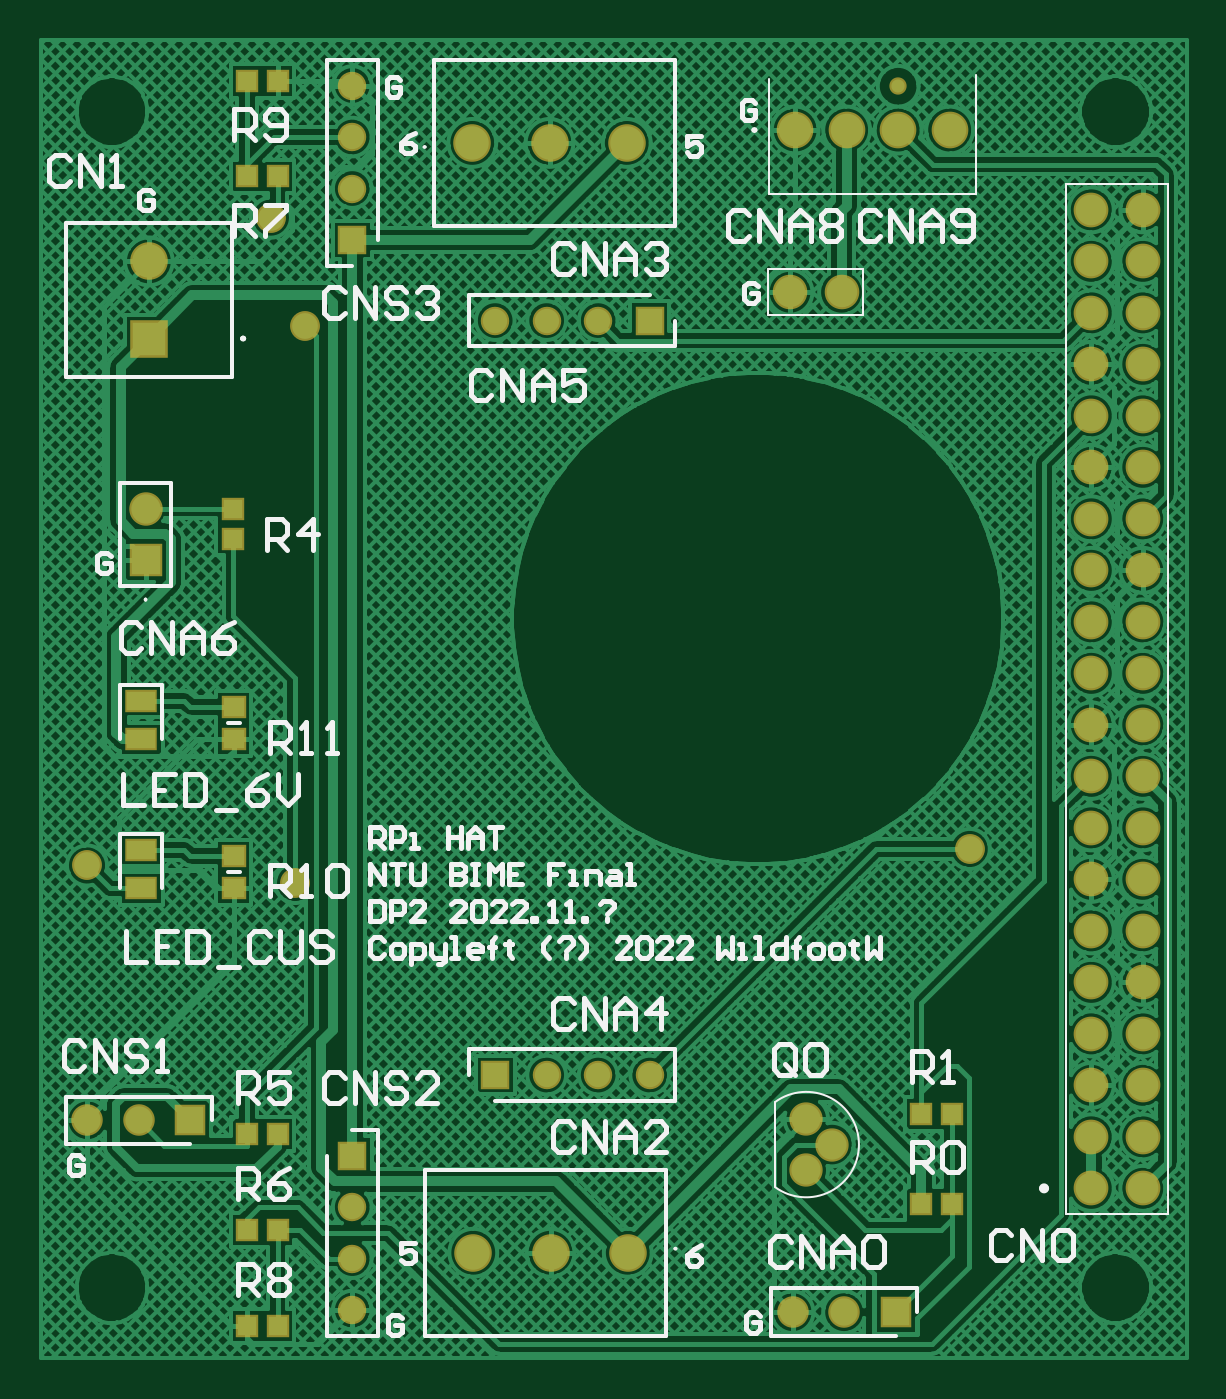
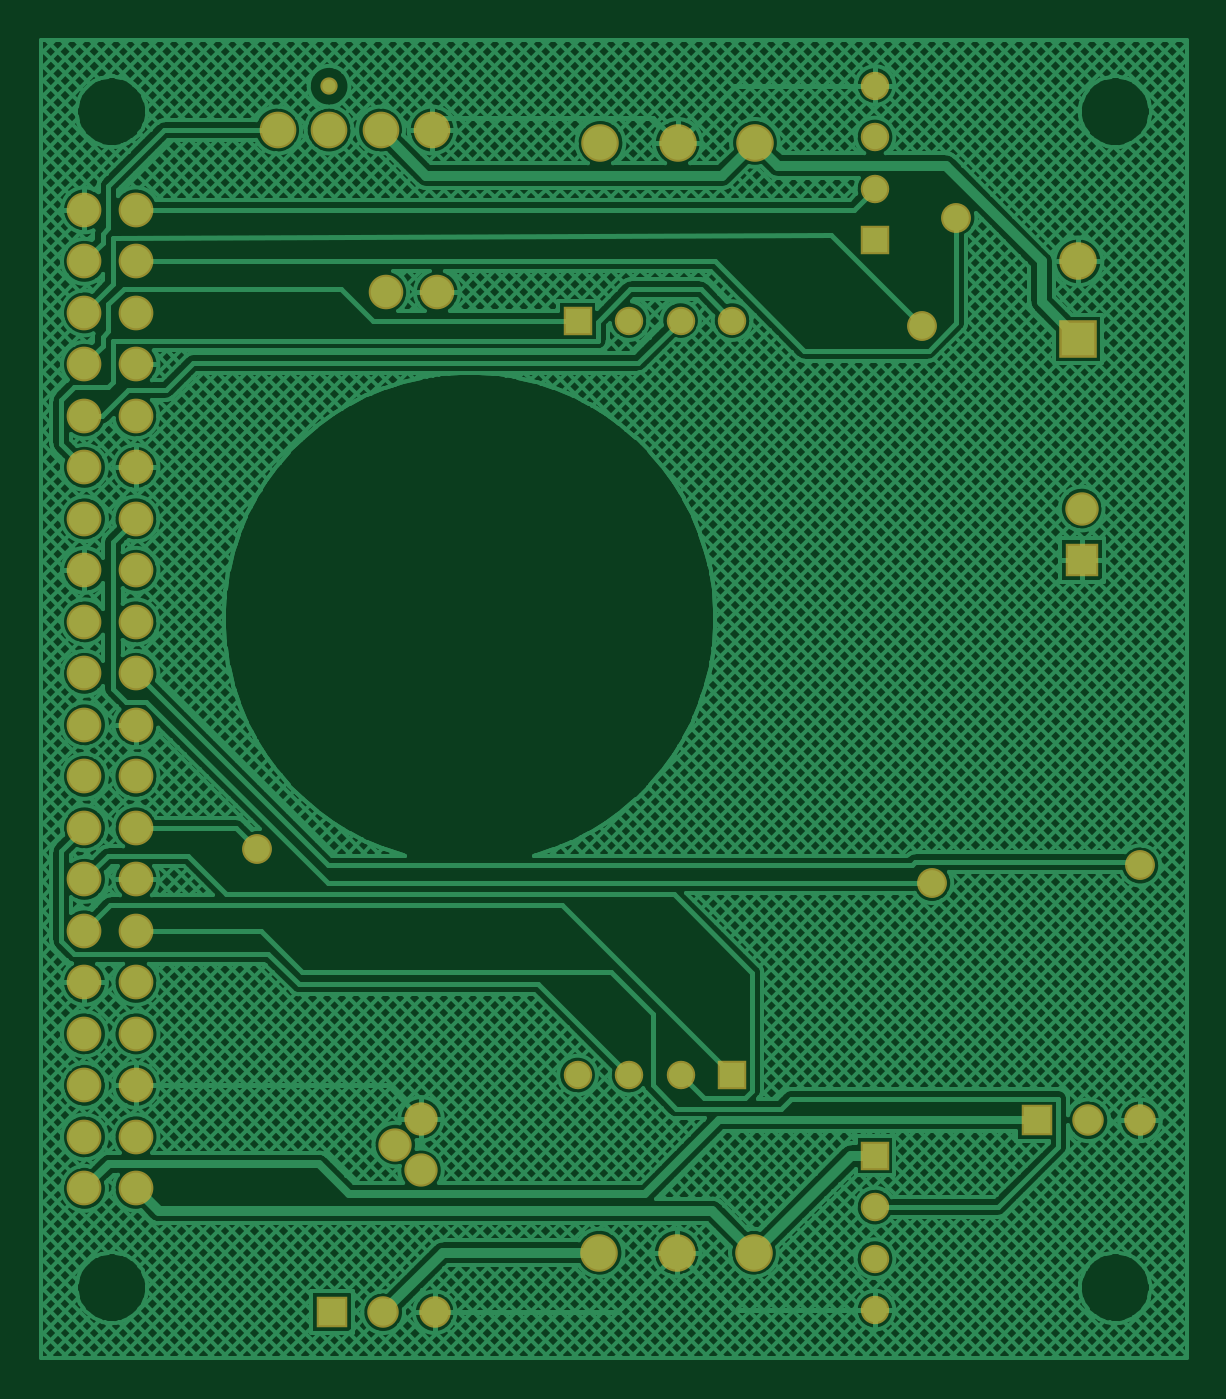
Circuit board: 7 layer files. Board 56.5 x 65.0 mm.
- bottom_copper: PCB1.GBL (99821 bytes)
- bottom_mask: PCB1.GBS (2510 bytes)
- outline: PCB1.GM1 (288 bytes)
- top_copper: PCB1.GTL (117633 bytes)
- top_silk: PCB1.GTO (20305 bytes)
- paste: PCB1.GTP (902 bytes)
- top_mask: PCB1.GTS (3124 bytes)

=== bottom_copper: PCB1.GBL (99821 bytes, source omitted) ===
=== bottom_mask: PCB1.GBS ===
G04*
G04 #@! TF.GenerationSoftware,Altium Limited,Altium Designer,20.2.3 (150)*
G04*
G04 Layer_Color=16711935*
%FSLAX25Y25*%
%MOIN*%
G70*
G04*
G04 #@! TF.SameCoordinates,F15F1335-3D0F-4216-8B18-0C41FCBFB515*
G04*
G04*
G04 #@! TF.FilePolarity,Negative*
G04*
G01*
G75*
%ADD22C,0.06493*%
%ADD23R,0.06493X0.06493*%
%ADD24C,0.05524*%
%ADD25R,0.05524X0.05524*%
%ADD26R,0.05524X0.05524*%
%ADD27C,0.07296*%
%ADD28C,0.06115*%
%ADD29R,0.06115X0.06115*%
%ADD30C,0.06741*%
%ADD31C,0.03359*%
%ADD32C,0.07119*%
%ADD33C,0.06709*%
%ADD34R,0.07296X0.07296*%
%ADD35C,0.06469*%
%ADD36C,0.05800*%
D22*
X20366Y204000D02*
D03*
D23*
Y194000D02*
D03*
D24*
X88252Y240500D02*
D03*
X98252D02*
D03*
X108252D02*
D03*
X60500Y266142D02*
D03*
Y276142D02*
D03*
Y286142D02*
D03*
Y68358D02*
D03*
Y58358D02*
D03*
Y48358D02*
D03*
X118252Y94000D02*
D03*
X108252D02*
D03*
X98252D02*
D03*
D25*
X118252Y240500D02*
D03*
X88252Y94000D02*
D03*
D26*
X60500Y256142D02*
D03*
Y78358D02*
D03*
D27*
X84000Y59500D02*
D03*
X99000D02*
D03*
X114000D02*
D03*
X83803Y275000D02*
D03*
X98803D02*
D03*
X113803D02*
D03*
X21000Y252000D02*
D03*
D28*
X9059Y85226D02*
D03*
X19059D02*
D03*
X156000Y47961D02*
D03*
X146000D02*
D03*
D29*
X29059Y85226D02*
D03*
X166000Y47961D02*
D03*
D30*
X214000Y262000D02*
D03*
Y252000D02*
D03*
Y242000D02*
D03*
Y232000D02*
D03*
Y222000D02*
D03*
Y212000D02*
D03*
Y202000D02*
D03*
Y192000D02*
D03*
Y182000D02*
D03*
Y172000D02*
D03*
Y162000D02*
D03*
Y152000D02*
D03*
Y142000D02*
D03*
Y132000D02*
D03*
Y122000D02*
D03*
Y112000D02*
D03*
Y102000D02*
D03*
Y92000D02*
D03*
Y82000D02*
D03*
Y72000D02*
D03*
X204000Y262000D02*
D03*
Y252000D02*
D03*
Y242000D02*
D03*
Y232000D02*
D03*
Y222000D02*
D03*
Y212000D02*
D03*
Y202000D02*
D03*
Y192000D02*
D03*
Y182000D02*
D03*
Y172000D02*
D03*
Y162000D02*
D03*
Y152000D02*
D03*
Y142000D02*
D03*
Y132000D02*
D03*
Y122000D02*
D03*
Y112000D02*
D03*
Y102000D02*
D03*
Y92000D02*
D03*
Y82000D02*
D03*
Y72000D02*
D03*
D31*
X166500Y286004D02*
D03*
D32*
X176500Y277500D02*
D03*
X166500D02*
D03*
X156500D02*
D03*
X146500D02*
D03*
D33*
X145500Y246000D02*
D03*
X155500D02*
D03*
D34*
X21000Y237000D02*
D03*
D35*
X148650Y85500D02*
D03*
X153650Y80500D02*
D03*
X148650Y75500D02*
D03*
D36*
X9000Y134700D02*
D03*
X51400Y239500D02*
D03*
X180400Y137900D02*
D03*
X44700Y260500D02*
D03*
X49400Y131300D02*
D03*
M02*

=== outline: PCB1.GM1 ===
G04*
G04 #@! TF.GenerationSoftware,Altium Limited,Altium Designer,20.2.3 (150)*
G04*
G04 Layer_Color=16711935*
%FSLAX25Y25*%
%MOIN*%
G70*
G04*
G04 #@! TF.SameCoordinates,F15F1335-3D0F-4216-8B18-0C41FCBFB515*
G04*
G04*
G04 #@! TF.FilePolarity,Positive*
G04*
G01*
G75*
M02*

=== top_copper: PCB1.GTL (117633 bytes, source omitted) ===
=== top_silk: PCB1.GTO (20305 bytes, source omitted) ===
=== paste: PCB1.GTP ===
G04*
G04 #@! TF.GenerationSoftware,Altium Limited,Altium Designer,20.2.3 (150)*
G04*
G04 Layer_Color=8421504*
%FSLAX25Y25*%
%MOIN*%
G70*
G04*
G04 #@! TF.SameCoordinates,F15F1335-3D0F-4216-8B18-0C41FCBFB515*
G04*
G04*
G04 #@! TF.FilePolarity,Positive*
G04*
G01*
G75*
%ADD14R,0.03543X0.03740*%
%ADD15R,0.03740X0.03543*%
%ADD16R,0.03937X0.03543*%
%ADD17R,0.05512X0.03543*%
D14*
X40094Y287000D02*
D03*
X46000D02*
D03*
X40094Y268500D02*
D03*
X46000D02*
D03*
Y45235D02*
D03*
X40094D02*
D03*
Y82500D02*
D03*
X46000D02*
D03*
Y63867D02*
D03*
X40094D02*
D03*
X176906Y69000D02*
D03*
X171000D02*
D03*
Y86500D02*
D03*
X176906D02*
D03*
D15*
X37402Y204000D02*
D03*
Y198094D02*
D03*
D16*
X37500Y159180D02*
D03*
Y165480D02*
D03*
Y130260D02*
D03*
Y136559D02*
D03*
D17*
X19500Y159180D02*
D03*
Y166661D02*
D03*
Y130260D02*
D03*
Y137740D02*
D03*
M02*

=== top_mask: PCB1.GTS ===
G04*
G04 #@! TF.GenerationSoftware,Altium Limited,Altium Designer,20.2.3 (150)*
G04*
G04 Layer_Color=8388736*
%FSLAX25Y25*%
%MOIN*%
G70*
G04*
G04 #@! TF.SameCoordinates,F15F1335-3D0F-4216-8B18-0C41FCBFB515*
G04*
G04*
G04 #@! TF.FilePolarity,Negative*
G04*
G01*
G75*
%ADD18R,0.04343X0.04540*%
%ADD19R,0.04540X0.04343*%
%ADD20R,0.04737X0.04343*%
%ADD21R,0.06312X0.04343*%
%ADD22C,0.06493*%
%ADD23R,0.06493X0.06493*%
%ADD24C,0.05524*%
%ADD25R,0.05524X0.05524*%
%ADD26R,0.05524X0.05524*%
%ADD27C,0.07296*%
%ADD28C,0.06115*%
%ADD29R,0.06115X0.06115*%
%ADD30C,0.06741*%
%ADD31C,0.03359*%
%ADD32C,0.07119*%
%ADD33C,0.06709*%
%ADD34R,0.07296X0.07296*%
%ADD35C,0.06469*%
%ADD36C,0.05800*%
D18*
X40094Y287000D02*
D03*
X46000D02*
D03*
X40094Y268500D02*
D03*
X46000D02*
D03*
Y45235D02*
D03*
X40094D02*
D03*
Y82500D02*
D03*
X46000D02*
D03*
Y63867D02*
D03*
X40094D02*
D03*
X176906Y69000D02*
D03*
X171000D02*
D03*
Y86500D02*
D03*
X176906D02*
D03*
D19*
X37402Y204000D02*
D03*
Y198094D02*
D03*
D20*
X37500Y159180D02*
D03*
Y165480D02*
D03*
Y130260D02*
D03*
Y136559D02*
D03*
D21*
X19500Y159180D02*
D03*
Y166661D02*
D03*
Y130260D02*
D03*
Y137740D02*
D03*
D22*
X20366Y204000D02*
D03*
D23*
Y194000D02*
D03*
D24*
X88252Y240500D02*
D03*
X98252D02*
D03*
X108252D02*
D03*
X60500Y266142D02*
D03*
Y276142D02*
D03*
Y286142D02*
D03*
Y68358D02*
D03*
Y58358D02*
D03*
Y48358D02*
D03*
X118252Y94000D02*
D03*
X108252D02*
D03*
X98252D02*
D03*
D25*
X118252Y240500D02*
D03*
X88252Y94000D02*
D03*
D26*
X60500Y256142D02*
D03*
Y78358D02*
D03*
D27*
X84000Y59500D02*
D03*
X99000D02*
D03*
X114000D02*
D03*
X83803Y275000D02*
D03*
X98803D02*
D03*
X113803D02*
D03*
X21000Y252000D02*
D03*
D28*
X9059Y85226D02*
D03*
X19059D02*
D03*
X156000Y47961D02*
D03*
X146000D02*
D03*
D29*
X29059Y85226D02*
D03*
X166000Y47961D02*
D03*
D30*
X214000Y262000D02*
D03*
Y252000D02*
D03*
Y242000D02*
D03*
Y232000D02*
D03*
Y222000D02*
D03*
Y212000D02*
D03*
Y202000D02*
D03*
Y192000D02*
D03*
Y182000D02*
D03*
Y172000D02*
D03*
Y162000D02*
D03*
Y152000D02*
D03*
Y142000D02*
D03*
Y132000D02*
D03*
Y122000D02*
D03*
Y112000D02*
D03*
Y102000D02*
D03*
Y92000D02*
D03*
Y82000D02*
D03*
Y72000D02*
D03*
X204000Y262000D02*
D03*
Y252000D02*
D03*
Y242000D02*
D03*
Y232000D02*
D03*
Y222000D02*
D03*
Y212000D02*
D03*
Y202000D02*
D03*
Y192000D02*
D03*
Y182000D02*
D03*
Y172000D02*
D03*
Y162000D02*
D03*
Y152000D02*
D03*
Y142000D02*
D03*
Y132000D02*
D03*
Y122000D02*
D03*
Y112000D02*
D03*
Y102000D02*
D03*
Y92000D02*
D03*
Y82000D02*
D03*
Y72000D02*
D03*
D31*
X166500Y286004D02*
D03*
D32*
X176500Y277500D02*
D03*
X166500D02*
D03*
X156500D02*
D03*
X146500D02*
D03*
D33*
X145500Y246000D02*
D03*
X155500D02*
D03*
D34*
X21000Y237000D02*
D03*
D35*
X148650Y85500D02*
D03*
X153650Y80500D02*
D03*
X148650Y75500D02*
D03*
D36*
X9000Y134700D02*
D03*
X51400Y239500D02*
D03*
X180400Y137900D02*
D03*
X44700Y260500D02*
D03*
X49400Y131300D02*
D03*
M02*

